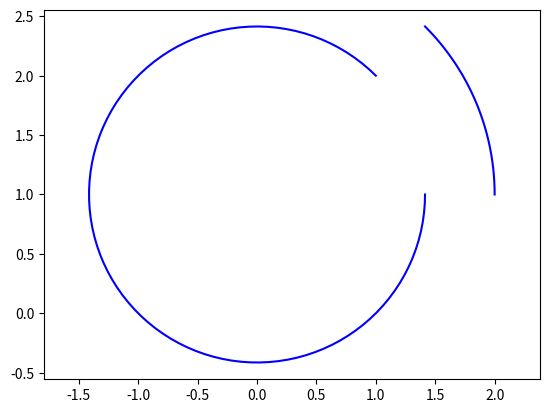

Reproduce this figure in Python.
import matplotlib.pyplot as plt
import numpy as np

import sys
sys.path.append('C:/Userslbylzk/Documents/BaiduSyncdisk/Flowers')


def arc(center, point1, point2, color='b'):
    # 计算端点到圆心的向量
    vector1 = np.array(point1) - np.array(center)
    vector2 = np.array(point2) - np.array(center)

    # 计算向量的模长
    r1 = np.linalg.norm(vector1)
    r2 = np.linalg.norm(vector2)

    # 计算向量之间的夹角
    theta1 = np.arctan2(vector1[1], vector1[0])
    theta2 = np.arctan2(vector2[1], vector2[0])

    # 确保 theta2 > theta1
    if theta2 < theta1:
        theta2 += 2 * np.pi

    # 计算圆弧上的点
    t = np.linspace(theta1, theta2, 100)
    x = center[0] + r1 * np.cos(t)
    y = center[1] + r1 * np.sin(t)

    # X,Y轴等长
    plt.axis('equal')
    # 绘制圆弧
    plt.plot(x, y, color)


# 示例
# draw_arc((1, 1), (2, 1), (1, 0))
# draw_arc((1, 1), (1, 0), (2, 1))
# arc((0, 0), (-1, -1), (1, 1), 'r')
# arc((0, 0), (-1, -1), (np.sqrt(2)/2, np.sqrt(2)/2), 'g')
arc((0, 1), (2, 1), (1, 2))
arc((0, 1), (1, 2), (2, 1))
# plt.axis('equal')
plt.show()
